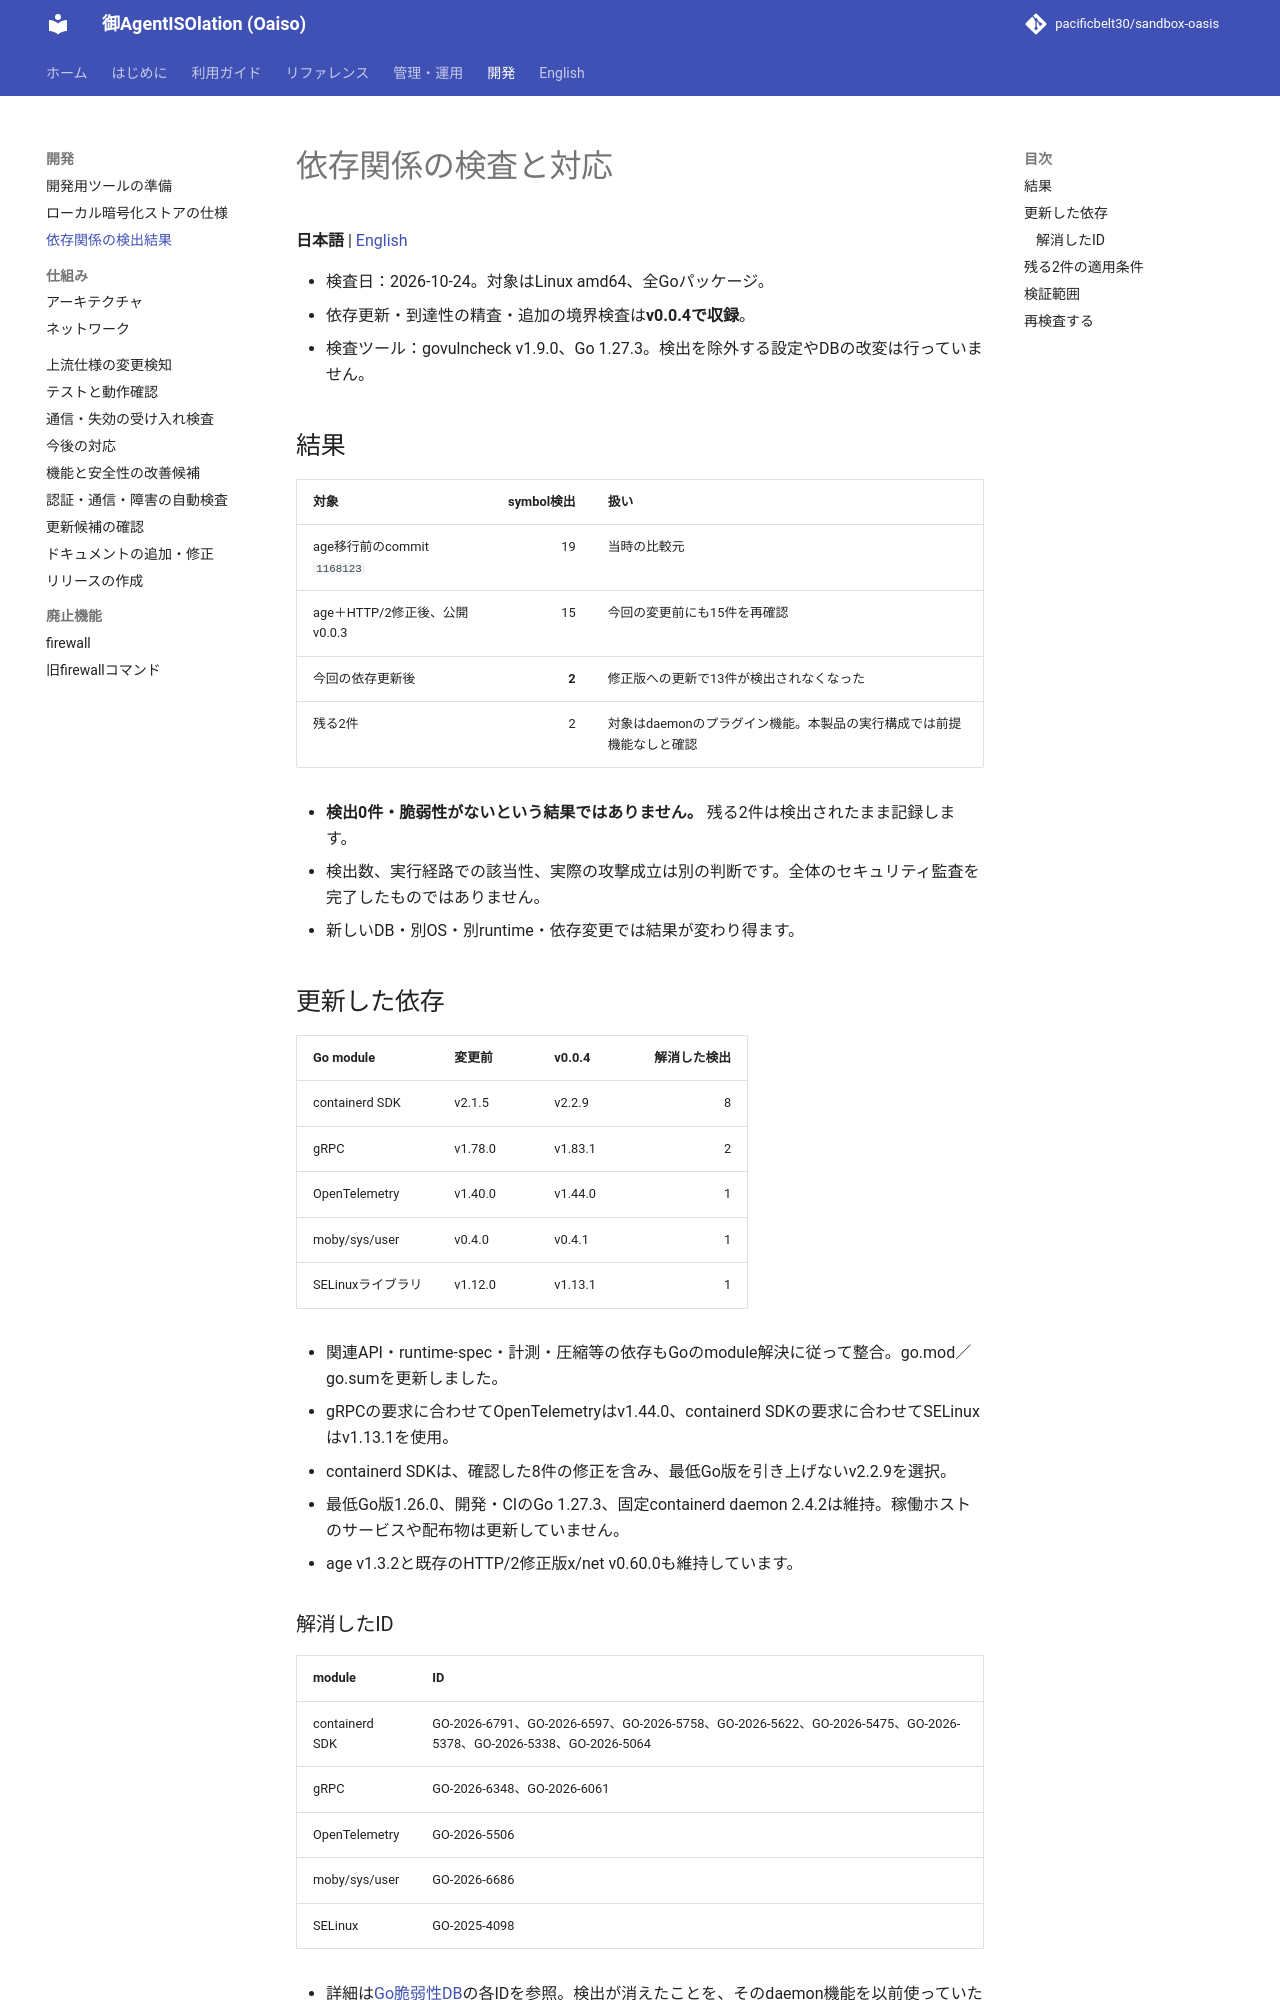

repository: pacificbelt30/sandbox-oasis · page: development/dependency-security/index.html · generator: mkdocs

# 依存関係の検査と対応

**日本語** | [English](../en/development/dependency-security.md)

- 検査日：2026-10-24。対象はLinux amd64、全Goパッケージ。
- 依存更新・到達性の精査・追加の境界検査は**v0.0.4で収録**。
- 検査ツール：govulncheck v1.9.0、Go 1.27.3。検出を除外する設定やDBの改変は行っていません。

## 結果

| 対象 | symbol検出 | 扱い |
|---|---:|---|
| age移行前のcommit `1168123` | 19 | 当時の比較元 |
| age＋HTTP/2修正後、公開v0.0.3 | 15 | 今回の変更前にも15件を再確認 |
| 今回の依存更新後 | **2** | 修正版への更新で13件が検出されなくなった |
| 残る2件 | 2 | 対象はdaemonのプラグイン機能。本製品の実行構成では前提機能なしと確認 |

- **検出0件・脆弱性がないという結果ではありません。** 残る2件は検出されたまま記録します。
- 検出数、実行経路での該当性、実際の攻撃成立は別の判断です。全体のセキュリティ監査を完了したものではありません。
- 新しいDB・別OS・別runtime・依存変更では結果が変わり得ます。

## 更新した依存

| Go module | 変更前 | v0.0.4 | 解消した検出 |
|---|---|---|---:|
| containerd SDK | v2.1.5 | v2.2.9 | 8 |
| gRPC | v1.78.0 | v1.83.1 | 2 |
| OpenTelemetry | v1.40.0 | v1.44.0 | 1 |
| moby/sys/user | v0.4.0 | v0.4.1 | 1 |
| SELinuxライブラリ | v1.12.0 | v1.13.1 | 1 |

- 関連API・runtime-spec・計測・圧縮等の依存もGoのmodule解決に従って整合。go.mod／go.sumを更新しました。
- gRPCの要求に合わせてOpenTelemetryはv1.44.0、containerd SDKの要求に合わせてSELinuxはv1.13.1を使用。
- containerd SDKは、確認した8件の修正を含み、最低Go版を引き上げないv2.2.9を選択。
- 最低Go版1.26.0、開発・CIのGo 1.27.3、固定containerd daemon 2.4.2は維持。稼働ホストのサービスや配布物は更新していません。
- age v1.3.2と既存のHTTP/2修正版x/net v0.60.0も維持しています。

### 解消したID

| module | ID |
|---|---|
| containerd SDK | GO-2026-6791、GO-2026-6597、GO-2026-5758、GO-2026-5622、GO-2026-5475、GO-2026-5378、GO-2026-5338、GO-2026-5064 |
| gRPC | GO-2026-6348、GO-2026-6061 |
| OpenTelemetry | GO-2026-5506 |
| moby/sys/user | GO-2026-6686 |
| SELinux | GO-2025-4098 |

- 詳細は[Go脆弱性DB](https://pkg.go.dev/vuln/)の各IDを参照。検出が消えたことを、そのdaemon機能を以前使っていた証拠とは扱いません。
